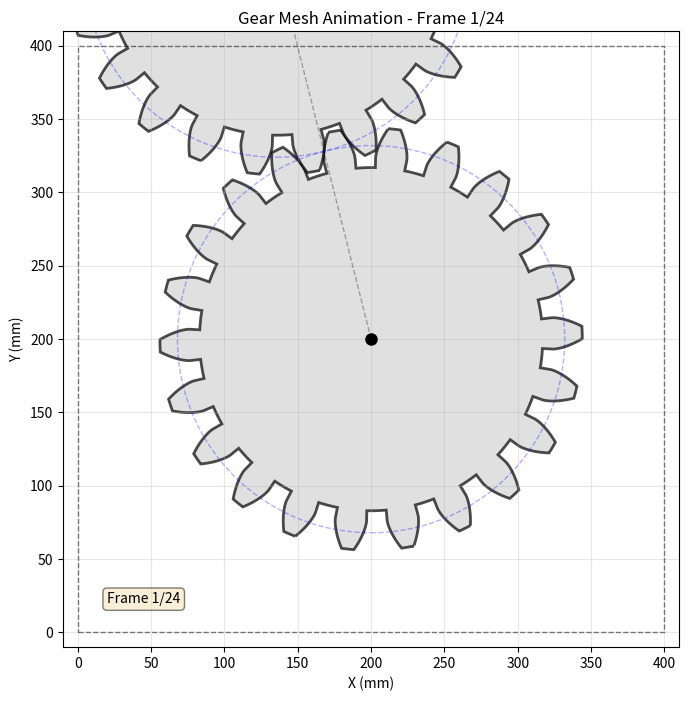
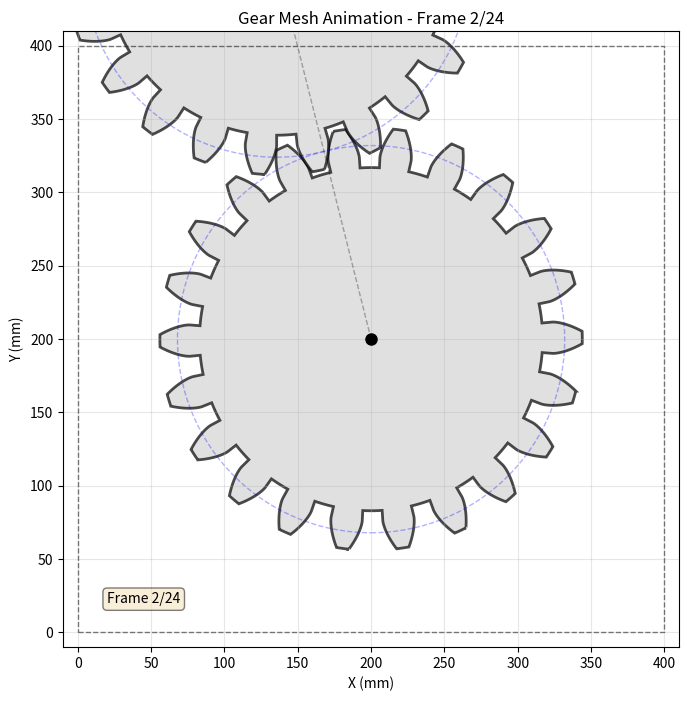
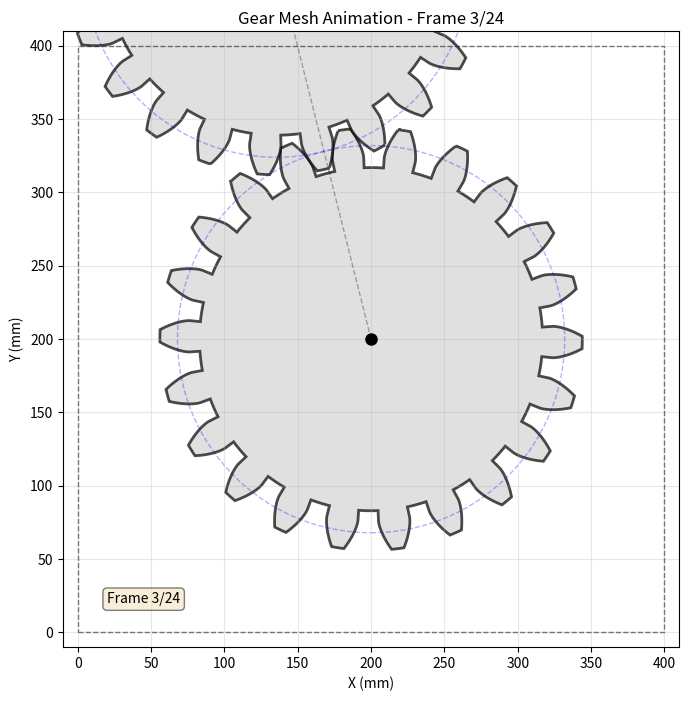
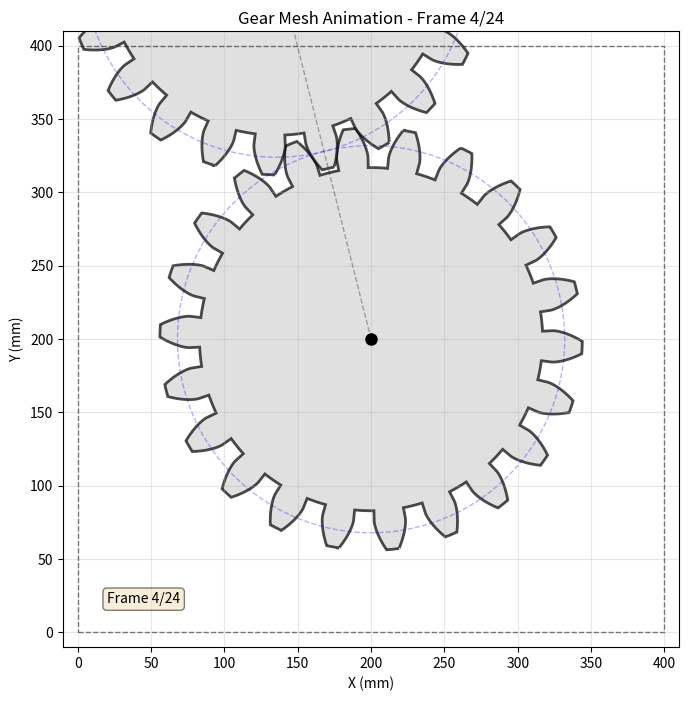
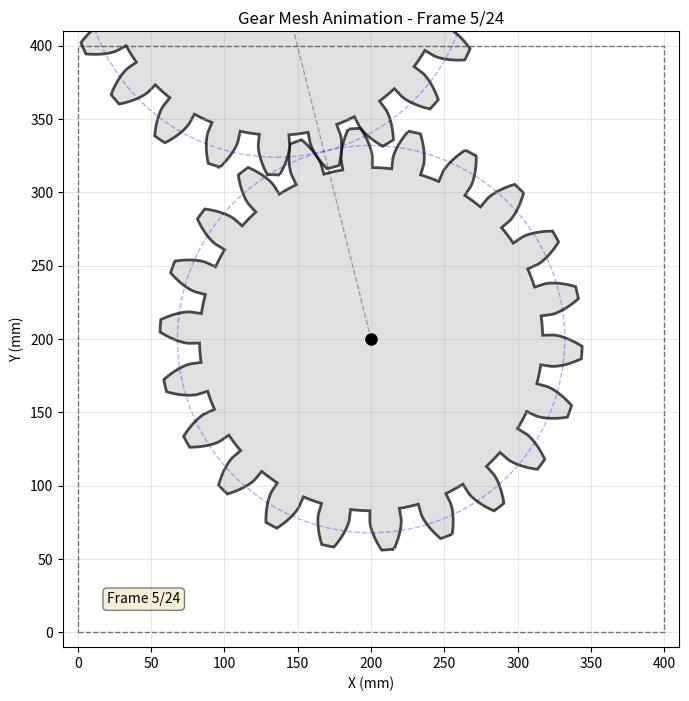
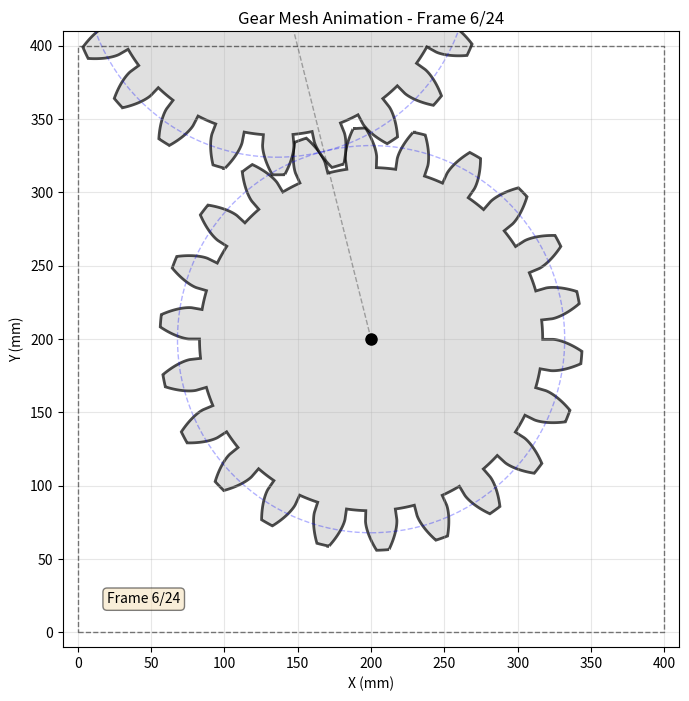
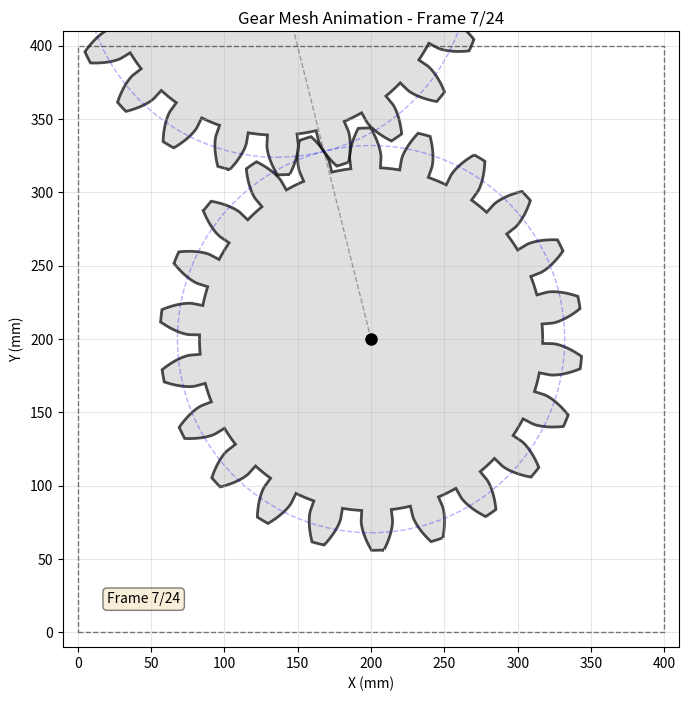
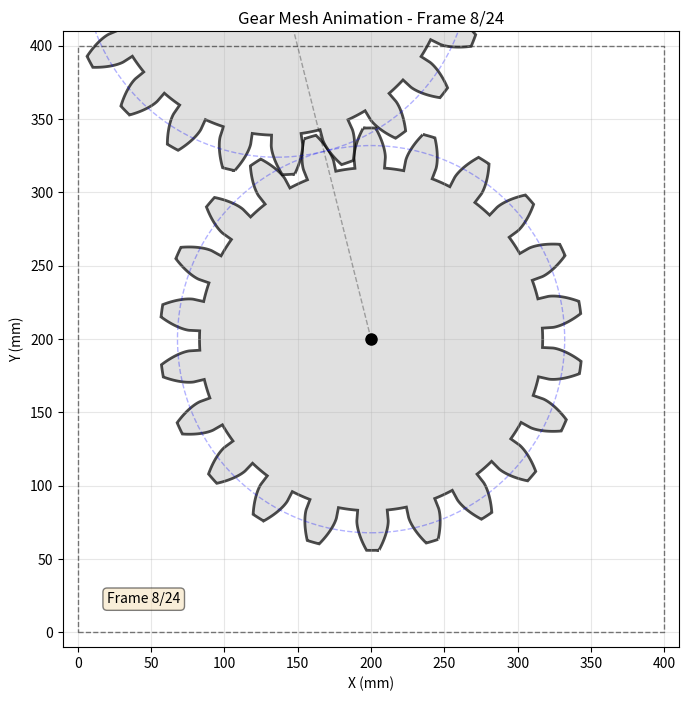
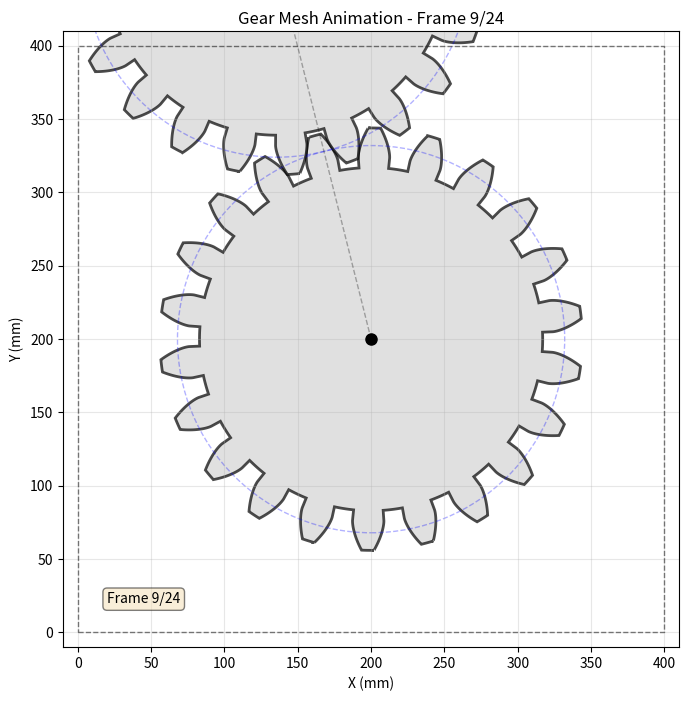
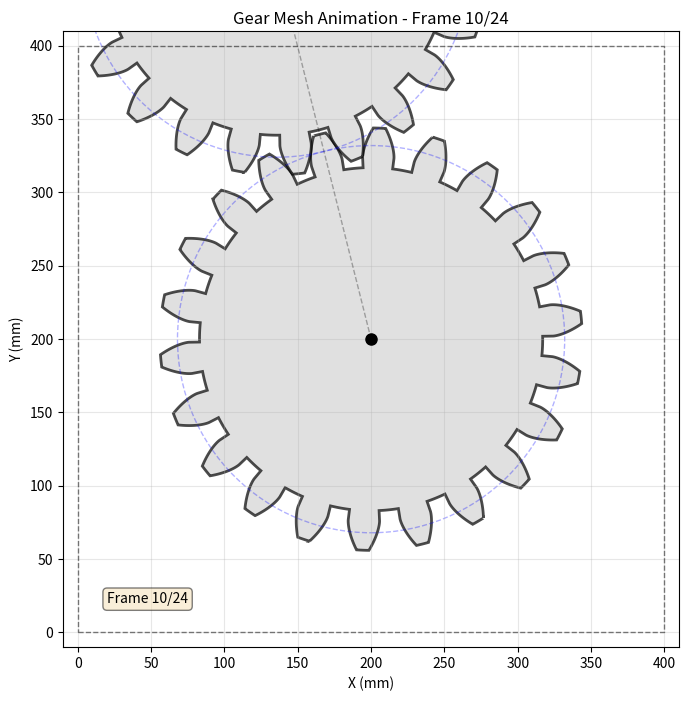
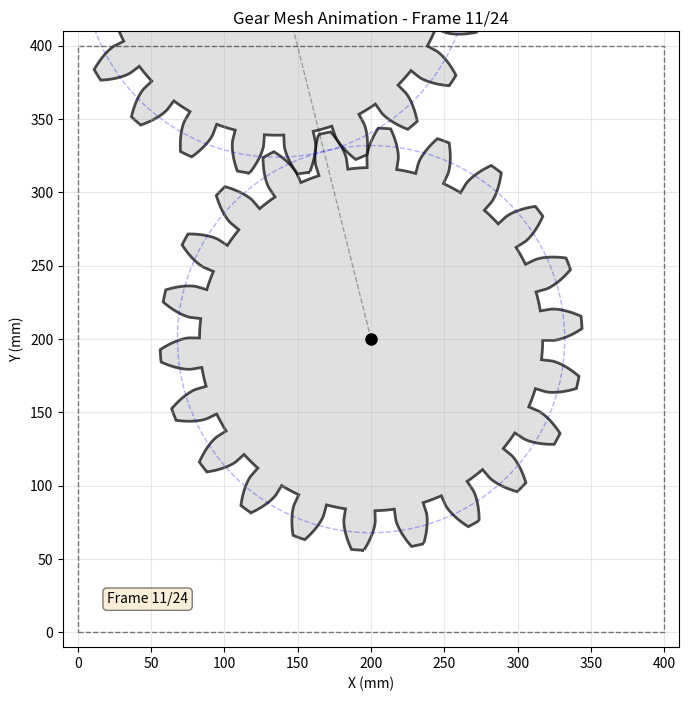
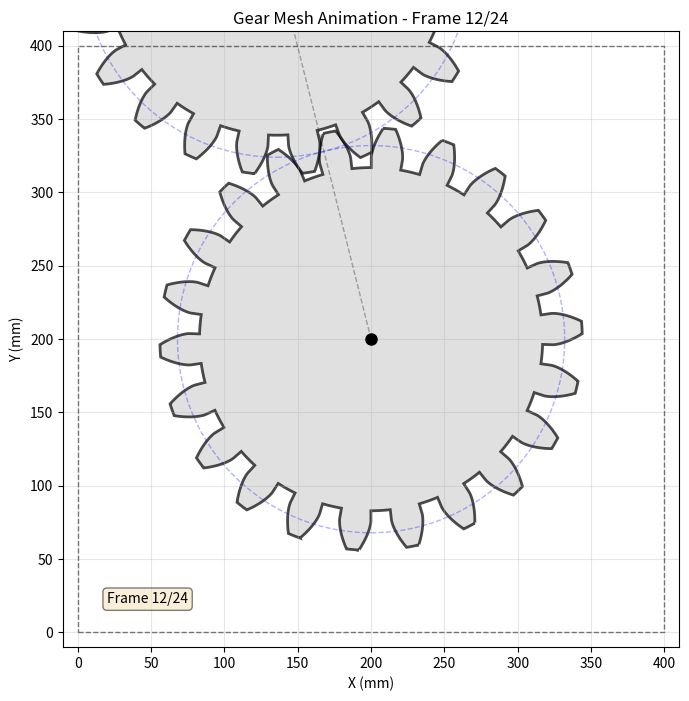
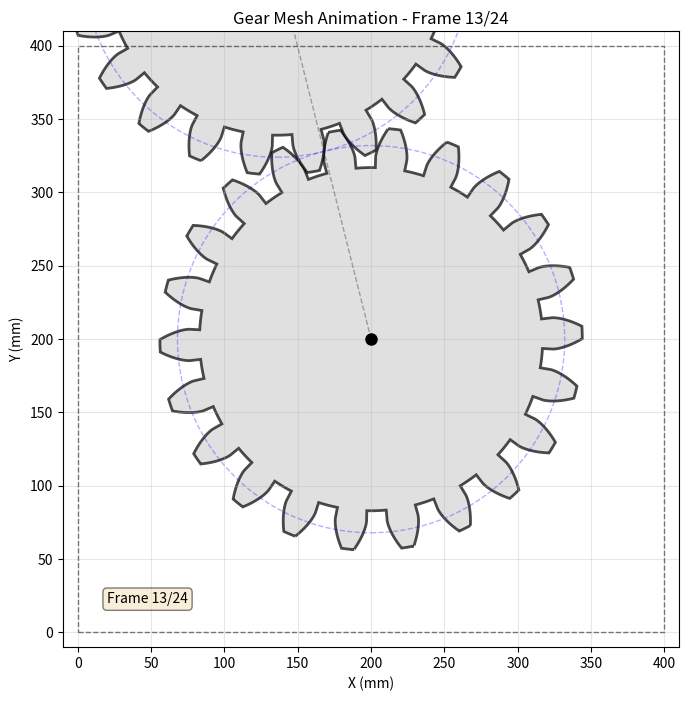
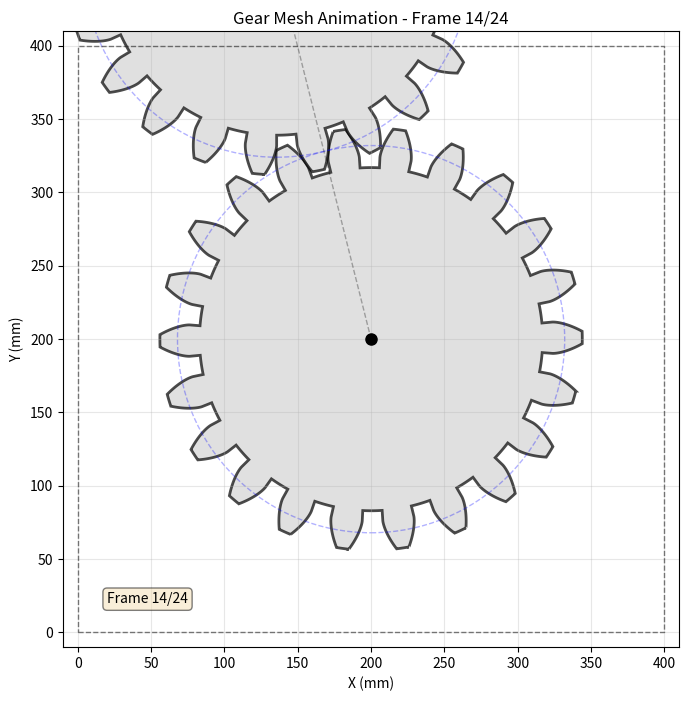
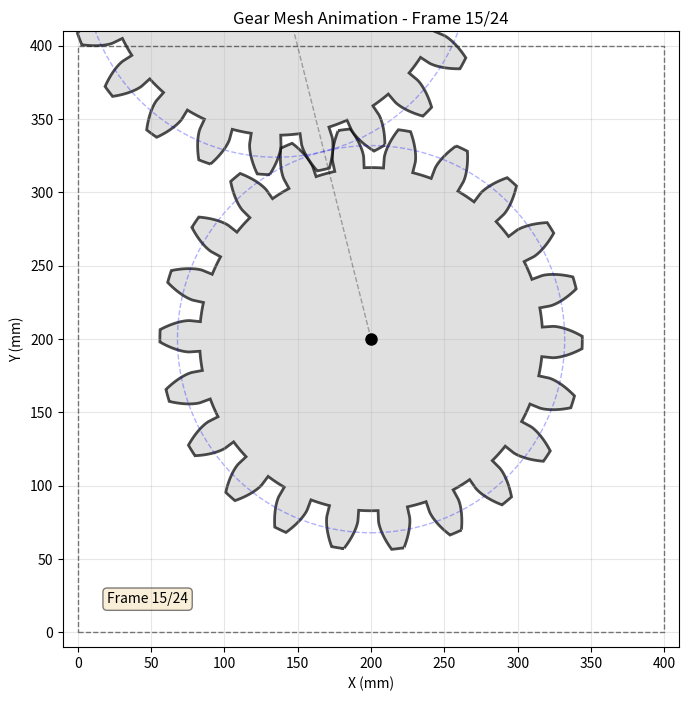
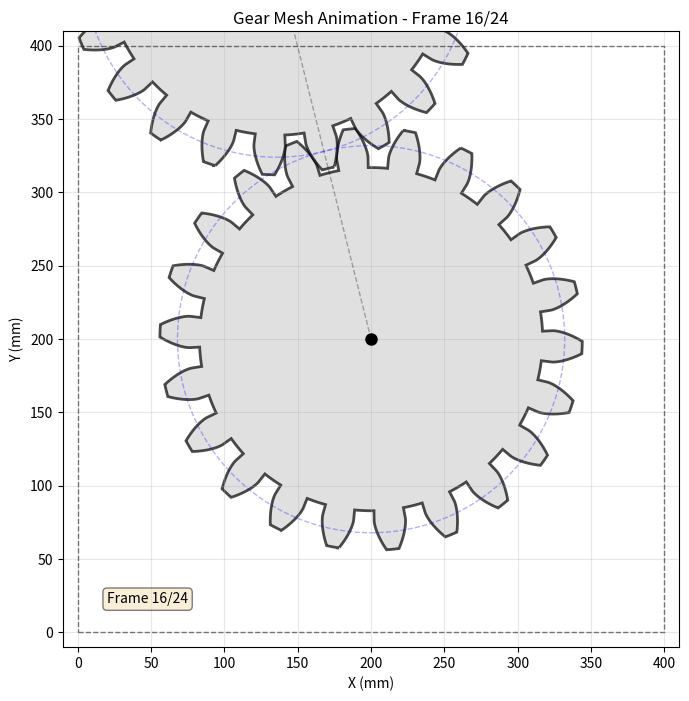

Write the Python code that produced these figures, in order.
#!/usr/bin/env python3
"""
Generate animated gear mesh visualization as MP4 and GIF
"""

import numpy as np
import matplotlib.pyplot as plt
from matplotlib.patches import Polygon, Circle
from matplotlib import animation
from PIL import Image
import os

# ============= GEAR MATHEMATICS =============

def involute(alpha_rad):
    return np.tan(alpha_rad) - alpha_rad

def pressure_angle_at_radius(rb, r):
    return np.where(r < rb, 0, np.arccos(rb / r))

def tooth_thickness_at_radius(r, tp, rp, phi_rad, rb):
    psi = pressure_angle_at_radius(rb, r)
    return 2 * r * (tp / (2 * rp) + involute(phi_rad) - involute(psi))

def point_on_circle(center, radius, angle):
    return center + radius * np.array([np.cos(angle), np.sin(angle)])

# ============= GEAR PROFILE GENERATION =============

def generate_gear_profile(center, rb, ra, tp, rp, phi_rad, ptP, ptP1, num_teeth, rd, rotation_angle=0, num_points=35):
    """Generate gear profile path"""
    tooth_angle = 2 * np.pi / num_teeth
    r_end = max(rd, ra) if rb < rd else ra
    
    gear_points = []
    
    for tooth_num in range(num_teeth):
        rotation = tooth_num * tooth_angle + rotation_angle
        rotated_P = np.array([
            np.cos(rotation) * ptP[0] - np.sin(rotation) * ptP[1],
            np.sin(rotation) * ptP[0] + np.cos(rotation) * ptP[1]
        ]) + center
        
        rotated_P1 = np.array([
            np.cos(rotation) * ptP1[0] - np.sin(rotation) * ptP1[1],
            np.sin(rotation) * ptP1[0] + np.cos(rotation) * ptP1[1]
        ]) + center
        
        angle_P1 = np.arctan2(rotated_P1[1] - center[1], rotated_P1[0] - center[0])
        
        half_angle_base = tooth_thickness_at_radius(rb, tp, rp, phi_rad, rb) / (2 * rb)
        angle_left_base = angle_P1 - half_angle_base
        angle_right_base = angle_P1 + half_angle_base
        angle_next_left = angle_P1 + tooth_angle - half_angle_base
        
        # Left involute
        for i in range(num_points + 1):
            r = rb + (r_end - rb) * i / num_points
            half_angle = tooth_thickness_at_radius(r, tp, rp, phi_rad, rb) / (2 * r)
            pt = point_on_circle(center, r, angle_P1 - half_angle)
            gear_points.append(pt)
        
        # Addendum arc (simplified - use points on circle)
        half_angle_end = tooth_thickness_at_radius(r_end, tp, rp, phi_rad, rb) / (2 * r_end)
        for i in range(10):
            angle = angle_P1 - half_angle_end + (2 * half_angle_end) * i / 9
            pt = point_on_circle(center, r_end, angle)
            gear_points.append(pt)
        
        # Right involute
        for i in range(num_points, -1, -1):
            r = rb + (r_end - rb) * i / num_points
            half_angle = tooth_thickness_at_radius(r, tp, rp, phi_rad, rb) / (2 * r)
            pt = point_on_circle(center, r, angle_P1 + half_angle)
            gear_points.append(pt)
        
        # Dedendum arc
        for i in range(10):
            angle = angle_right_base + (angle_next_left - angle_right_base) * i / 9
            pt = point_on_circle(center, rd, angle)
            gear_points.append(pt)
    
    return np.array(gear_points)

# ============= SETUP PARAMETERS =============

num_teeth = 22
phi = np.radians(20)
rp = 132  # mm
m = 2 * rp / num_teeth
rb = rp * np.cos(phi)
ra = rp + 1 * m
rd = rp - 1.25 * m
p = 2 * np.pi * rp / num_teeth
tp = p / 2

center1 = np.array([200, 200])  # mm
angle_initial = 100 * np.pi / 180
ptP = np.array([rp * np.cos(angle_initial + (tp / 2) / rp), rp * np.sin(angle_initial + (tp / 2) / rp)])
ptP1 = np.array([rp * np.cos(angle_initial), rp * np.sin(angle_initial)])

angle_to_P = np.arctan2(ptP[1], ptP[0])
center2 = center1 + 2 * rp * np.array([np.cos(angle_to_P), np.sin(angle_to_P)])
angle_P1_gear2 = angle_to_P - (tp / 2) / rp
ptP1_gear2 = np.array([rp * np.cos(angle_P1_gear2), rp * np.sin(angle_P1_gear2)])

# ============= GENERATE FRAMES =============

num_frames = 24
fps = 12
frames_dir = "frames"

if not os.path.exists(frames_dir):
    os.makedirs(frames_dir)

print(f"Generating {num_frames} animation frames...")

for frame in range(num_frames):
    angle_increment = 2 * np.pi * frame / num_frames
    
    fig, ax = plt.subplots(figsize=(8, 8), dpi=150)
    ax.set_xlim(-10, 410)
    ax.set_ylim(-10, 410)
    ax.set_aspect('equal')
    ax.grid(True, alpha=0.3)
    
    # Draw boundary
    ax.plot([0, 400, 400, 0, 0], [0, 0, 400, 400, 0], 'k--', alpha=0.5, linewidth=1)
    
    # Generate and draw gears
    gear1_profile = generate_gear_profile(center1, rb, ra, tp, rp, phi, ptP, ptP1, num_teeth, rd, angle_increment)
    gear2_profile = generate_gear_profile(center2, rb, ra, tp, rp, phi, ptP, ptP1_gear2, num_teeth, rd, -angle_increment)
    
    ax.fill(gear1_profile[:, 0], gear1_profile[:, 1], color='lightgray', alpha=0.7, edgecolor='black', linewidth=2)
    ax.fill(gear2_profile[:, 0], gear2_profile[:, 1], color='lightgray', alpha=0.7, edgecolor='black', linewidth=2)
    
    # Draw centers
    ax.plot(*center1, 'ko', markersize=8)
    ax.plot(*center2, 'ko', markersize=8)
    
    # Draw line between centers
    ax.plot([center1[0], center2[0]], [center1[1], center2[1]], 'k--', alpha=0.3, linewidth=1)
    
    # Draw pitch circles (light)
    circle1_pitch = Circle(center1, rp, fill=False, edgecolor='blue', linestyle='--', alpha=0.3, linewidth=1)
    circle2_pitch = Circle(center2, rp, fill=False, edgecolor='blue', linestyle='--', alpha=0.3, linewidth=1)
    ax.add_patch(circle1_pitch)
    ax.add_patch(circle2_pitch)
    
    # Draw meshing point
    ax.plot(*ptP, 'r.', markersize=10)
    
    # Labels
    ax.set_xlabel('X (mm)', fontsize=10)
    ax.set_ylabel('Y (mm)', fontsize=10)
    ax.set_title(f'Gear Mesh Animation - Frame {frame + 1}/{num_frames}', fontsize=12)
    ax.text(20, 20, f'Frame {frame + 1}/{num_frames}', fontsize=10, bbox=dict(boxstyle='round', facecolor='wheat', alpha=0.5))
    
    # Save frame
    frame_path = os.path.join(frames_dir, f'frame_{frame:03d}.png')
    plt.savefig(frame_path, dpi=100, bbox_inches='tight')
    plt.close()
    
    if (frame + 1) % 6 == 0:
        print(f"  Generated {frame + 1}/{num_frames} frames")

print(f"Frames saved to {frames_dir}/")

# ============= CREATE VIDEO AND GIF =============

print("\nCreating MP4 video...")
os.system(f'ffmpeg -framerate {fps} -i {frames_dir}/frame_%03d.png -vf scale=1200:1200 -c:v libx264 -pix_fmt yuv420p gear_mesh_animation.mp4 -y')

print("Creating GIF animation...")
os.system(f'ffmpeg -framerate {fps} -i {frames_dir}/frame_%03d.png -vf scale=800:800 gear_mesh_animation.gif -y')

print("\nAnimation complete!")
print("  - MP4: gear_mesh_animation.mp4")
print("  - GIF: gear_mesh_animation.gif")
